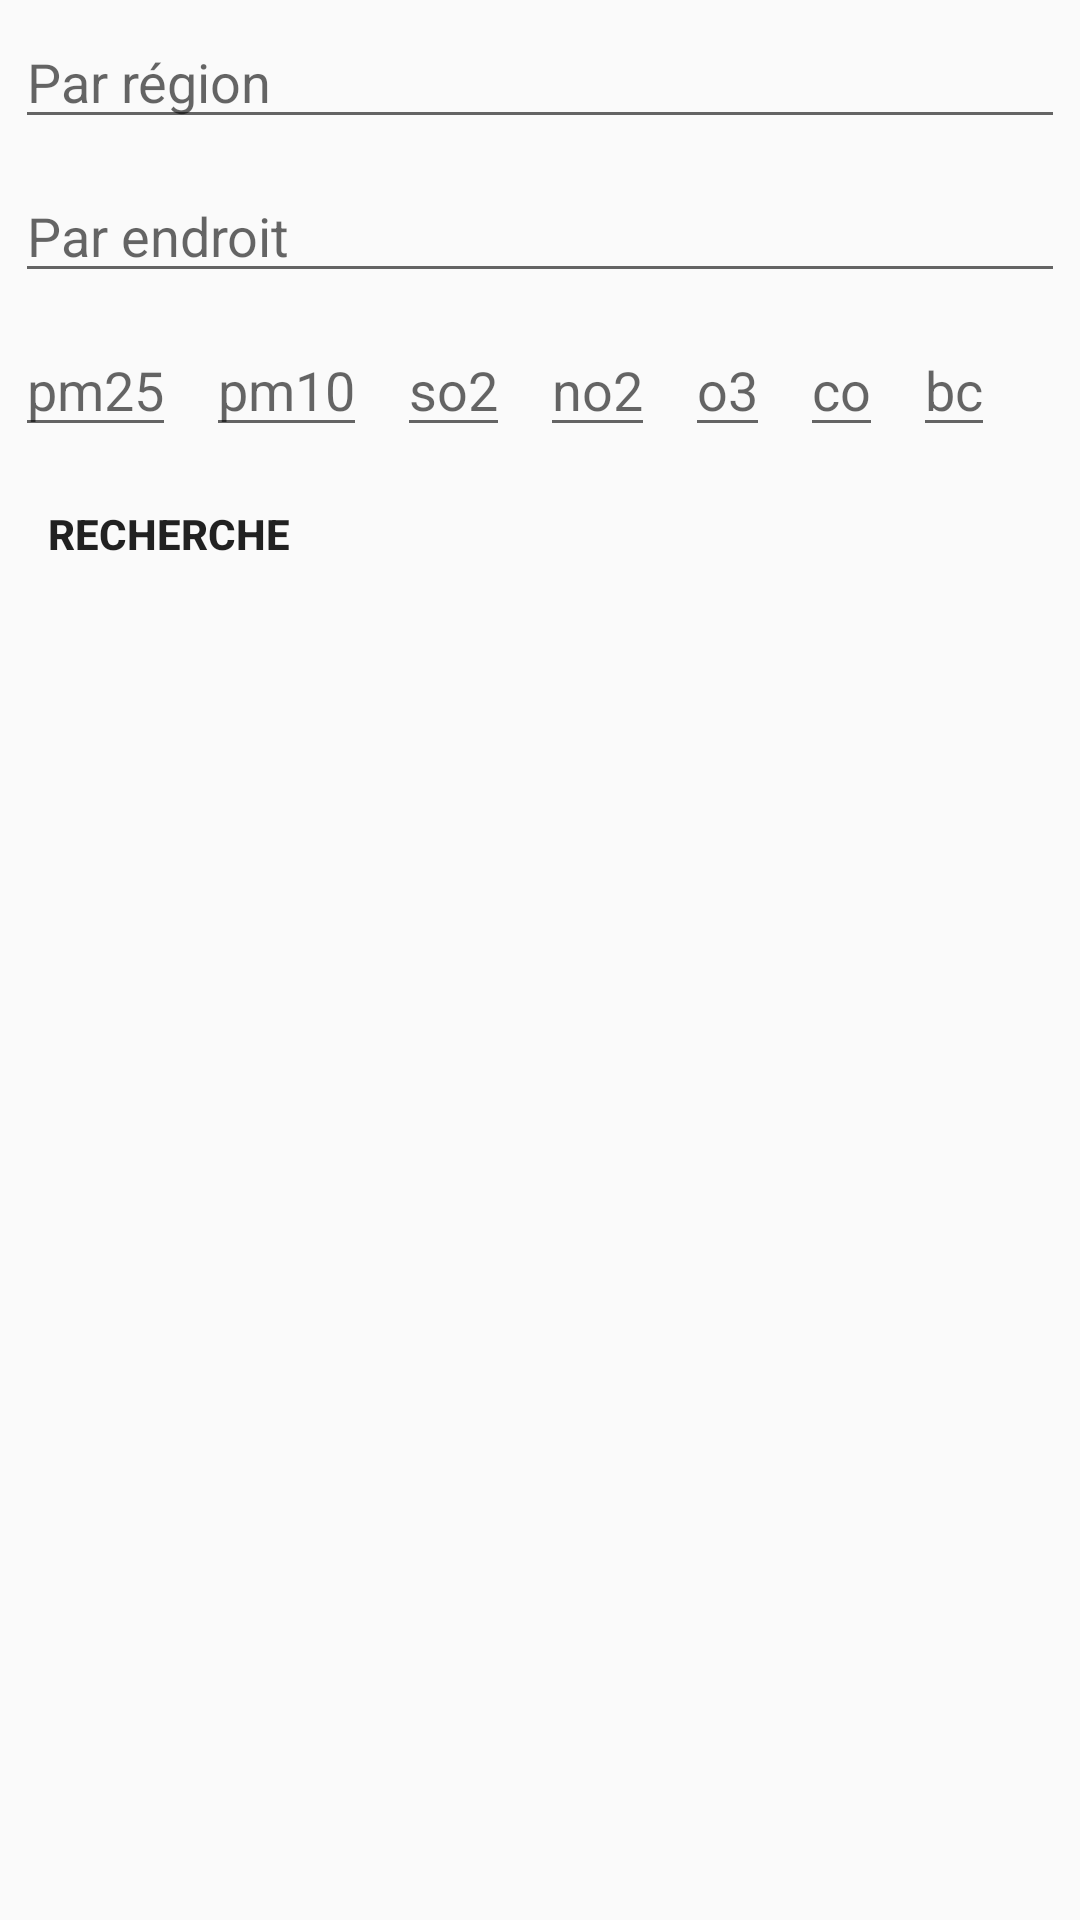

Reconstruct the res/layout file that produces this screen, plus the resources it refers to.
<!-- AndroidManifest.xml: application theme AppTheme -->
<!-- res/layout/content_recherche_activty.xml -->
<?xml version="1.0" encoding="utf-8"?>
<androidx.constraintlayout.widget.ConstraintLayout xmlns:android="http://schemas.android.com/apk/res/android"
    xmlns:app="http://schemas.android.com/apk/res-auto"
    xmlns:tools="http://schemas.android.com/tools"
    android:layout_width="match_parent"
    android:layout_height="match_parent"
    app:layout_behavior="@string/appbar_scrolling_view_behavior"
    tools:context=".RechercheActivty"
    tools:showIn="@layout/activity_recherche">


    <LinearLayout
        android:orientation="vertical"
        android:layout_width="match_parent"
        android:layout_height="match_parent"
        app:layout_constraintBottom_toBottomOf="parent"
        app:layout_constraintEnd_toEndOf="parent"
        app:layout_constraintStart_toStartOf="parent"
        app:layout_constraintTop_toTopOf="parent">

        <EditText
            android:id="@+id/activity_recherche_zone_edittext"
            android:layout_width="match_parent"
            android:layout_height="wrap_content"
            android:layout_margin="5dp"
            android:ems="10"
            android:hint="@string/par_zone"
            android:inputType="text"/>


        <EditText
            android:id="@+id/activity_recherche_location_edittext"
            android:layout_width="match_parent"
            android:layout_height="wrap_content"
            android:layout_margin="5dp"
            android:ems="10"
            android:hint="@string/par_location"
            android:inputType="text"/>

        <LinearLayout
            android:orientation="horizontal"
            android:layout_width="wrap_content"
            android:layout_height="wrap_content">

            <EditText
                android:id="@+id/activity_pm25_edittext"
                android:layout_width="match_parent"
                android:layout_height="wrap_content"
                android:layout_margin="5dp"
                android:hint="pm25"
                android:inputType="numberDecimal"/>

            <EditText
                android:id="@+id/activity_pm10_edittext"
                android:layout_width="match_parent"
                android:layout_height="wrap_content"
                android:layout_margin="5dp"
                android:hint="pm10"
                android:inputType="numberDecimal"/>
            <EditText
                android:id="@+id/activity_so2_edittext"
                android:layout_width="match_parent"
                android:layout_height="wrap_content"
                android:layout_margin="5dp"
                android:hint="so2"
                android:inputType="text"/>
            <EditText
                android:id="@+id/activity_no2_edittext"
                android:layout_width="match_parent"
                android:layout_height="wrap_content"
                android:layout_margin="5dp"
                android:hint="no2"
                android:inputType="numberDecimal"/>

            <EditText
                android:id="@+id/activity_o3_edittext"
                android:layout_width="match_parent"
                android:layout_height="wrap_content"
                android:layout_margin="5dp"
                android:hint="o3"
                android:inputType="numberDecimal"/>


            <EditText
                android:id="@+id/activity_co_edittext"
                android:layout_width="match_parent"
                android:layout_height="wrap_content"
                android:layout_margin="5dp"
                android:hint="co"
                android:inputType="numberDecimal"/>

            <EditText
                android:id="@+id/activity_bc_edittext"
                android:layout_width="match_parent"
                android:layout_height="wrap_content"
                android:layout_margin="5dp"
                android:hint="bc"
                android:inputType="numberDecimal"/>


        </LinearLayout>
        <Button
            android:id="@+id/activity_recherche_btn"
            android:layout_width="wrap_content"
            android:layout_height="wrap_content"
            android:text="@string/recherche"
            app:layout_constraintBottom_toBottomOf="parent"
            app:layout_constraintEnd_toEndOf="parent"
            app:layout_constraintStart_toStartOf="parent"
            app:layout_constraintTop_toTopOf="parent" />

        <androidx.recyclerview.widget.RecyclerView
            android:id="@+id/location_recyclerView"
            android:layout_width="match_parent"
            android:layout_height="match_parent" />

    </LinearLayout>

    <ProgressBar
        android:id="@+id/activity_recherche_loader"
        android:layout_centerInParent="true"
        android:layout_width="50dp"
        android:layout_height="50dp"
        android:visibility="gone"
        app:layout_constraintBottom_toBottomOf="parent"
        app:layout_constraintEnd_toEndOf="parent"
        app:layout_constraintStart_toStartOf="parent"
        app:layout_constraintTop_toTopOf="parent"/>

</androidx.constraintlayout.widget.ConstraintLayout>
<!-- res/layout/activity_recherche.xml (included above) -->
<?xml version="1.0" encoding="utf-8"?>
<androidx.coordinatorlayout.widget.CoordinatorLayout xmlns:android="http://schemas.android.com/apk/res/android"
    xmlns:app="http://schemas.android.com/apk/res-auto"
    xmlns:tools="http://schemas.android.com/tools"
    android:layout_width="match_parent"
    android:layout_height="match_parent"
    tools:context=".RechercheActivty">

    <com.google.android.material.appbar.AppBarLayout
        android:layout_width="match_parent"
        android:layout_height="wrap_content"
        android:theme="@style/AppTheme.AppBarOverlay">

        <androidx.appcompat.widget.Toolbar
            android:id="@+id/toolbar"
            android:layout_width="match_parent"
            android:layout_height="?attr/actionBarSize"
            android:background="?attr/colorPrimary"
            app:popupTheme="@style/AppTheme.PopupOverlay" />

    </com.google.android.material.appbar.AppBarLayout>

    <include layout="@layout/content_recherche_activty" />

</androidx.coordinatorlayout.widget.CoordinatorLayout>
<!-- resources referenced by this layout -->
<resources>
  <string name="par_location">Par endroit</string>
  <string name="par_zone">Par région</string>
  <string name="recherche">Recherche</string>
  <style name="AppTheme.AppBarOverlay" parent="ThemeOverlay.AppCompat.Dark.ActionBar" />
  <style name="AppTheme.PopupOverlay" parent="ThemeOverlay.AppCompat.Light" />
  <style name="AppTheme" parent="Theme.AppCompat.Light.DarkActionBar">
          
          <item name="buttonStyle">@style/MyCustomButton</item>
          <item name="colorPrimary">@color/colorPrimary</item>
          <item name="colorPrimaryDark">@color/colorPrimaryDark</item>
          <item name="colorAccent">@color/colorAccent</item>
      </style>
  <style name="MyCustomButton" parent="Widget.AppCompat.Button">
          <item name="android:background">@drawable/button</item>
          <item name="android:textStyle">bold</item>
          <item name="android:paddingLeft">16dp</item>
          <item name="android:paddingRight">16dp</item>
      </style>
  <!-- not gathered from this repository: default colours our renderer supplied (Android Studio template values) -->
  <color name="colorPrimary">#FF6200EE</color>
  <color name="colorPrimaryDark">#FF3700B3</color>
  <color name="colorAccent">#FF03DAC5</color>
</resources>
